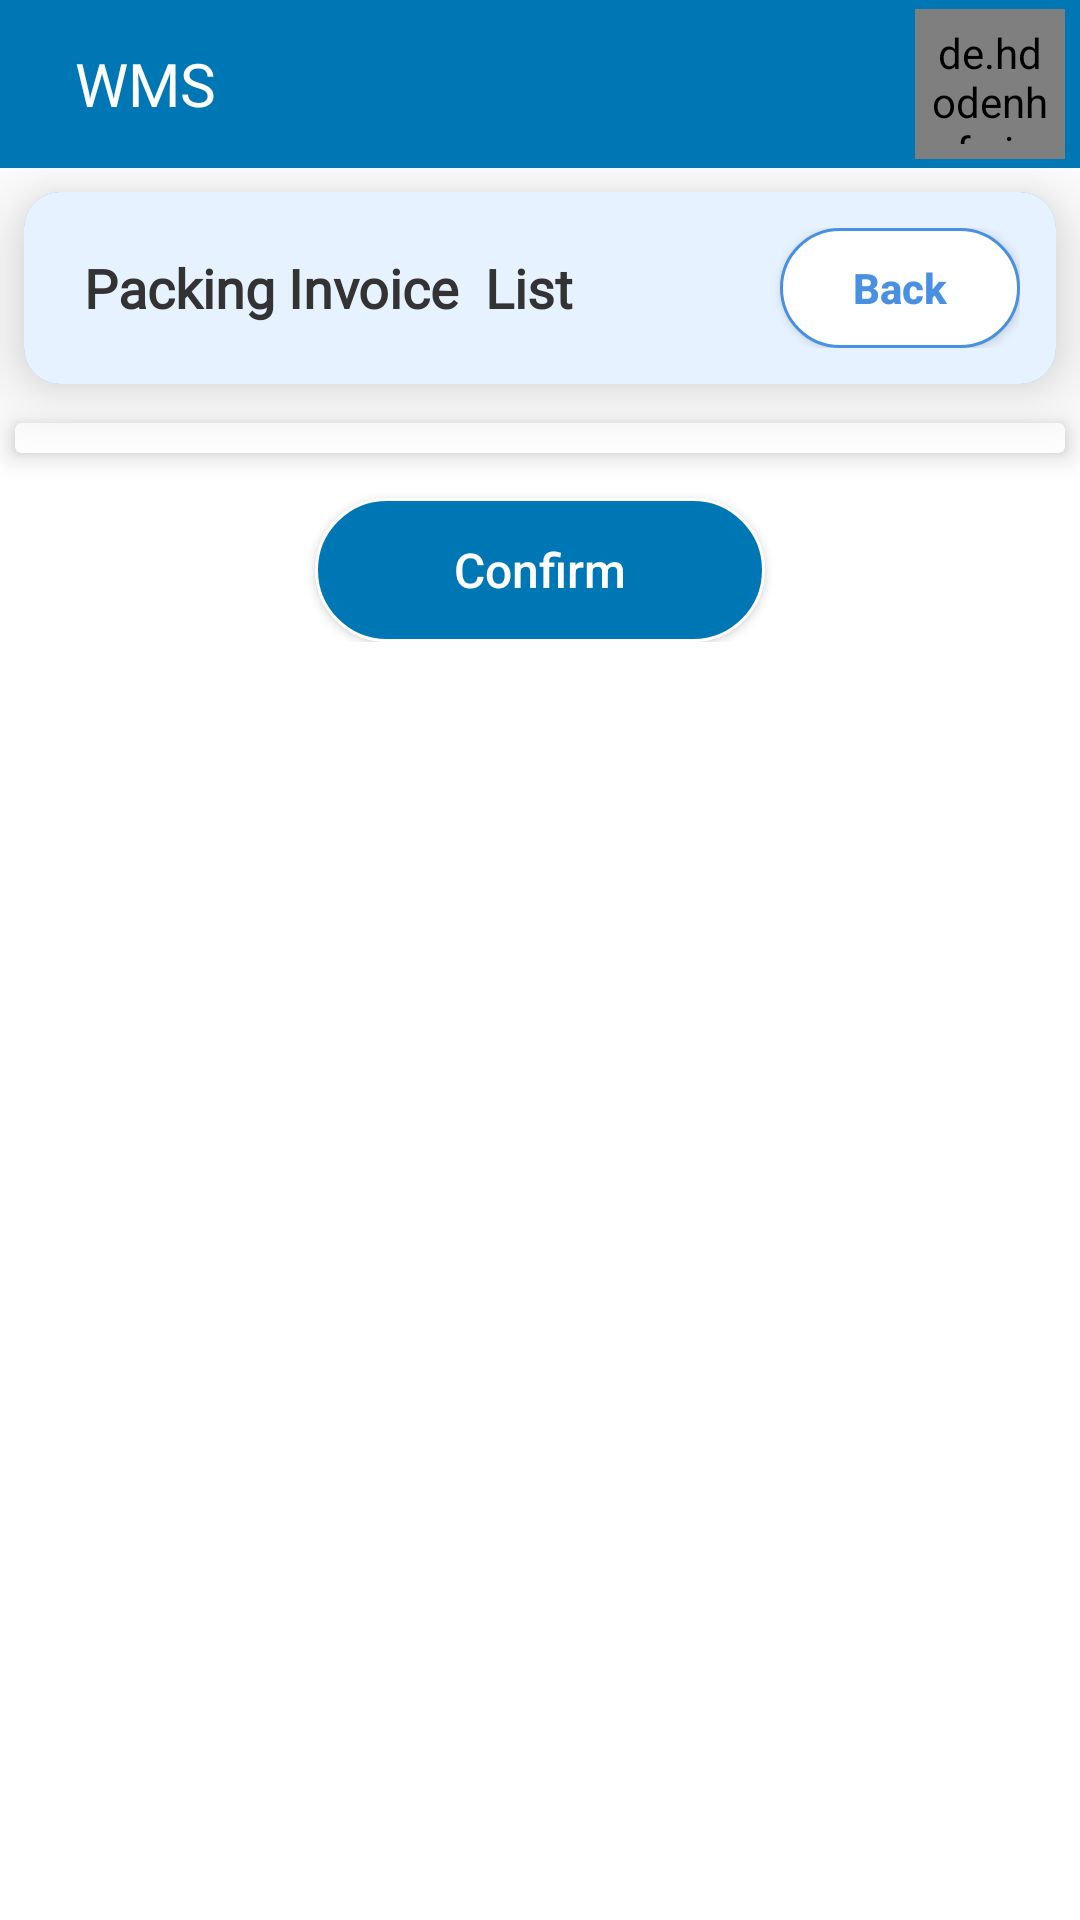

Layout XML and referenced resources for this Android screen:
<!-- AndroidManifest.xml: application theme AppTheme -->
<!-- res/layout/listview.xml -->
<?xml version="1.0" encoding="utf-8"?>
<ScrollView xmlns:android="http://schemas.android.com/apk/res/android"
    xmlns:app="http://schemas.android.com/apk/res-auto"
    xmlns:tools="http://schemas.android.com/tools"
    android:layout_width="match_parent"
    android:layout_height="match_parent"
    android:orientation="vertical"
    android:background="@color/white"
    >

    <LinearLayout
        android:layout_width="match_parent"
        android:layout_height="0dp"
        android:orientation="vertical">

        <include
            layout="@layout/top_navigation_toolbar"
            android:layout_width="match_parent"
            android:layout_height="wrap_content"
            android:layout_gravity="top" />

        <LinearLayout
            android:layout_width="match_parent"
            android:layout_height="fill_parent"
            android:orientation="vertical">

            


            <androidx.cardview.widget.CardView
                android:layout_width="match_parent"
                android:layout_height="wrap_content"
                android:layout_margin="8dp"
                app:cardCornerRadius="12dp"
                app:cardElevation="16dp"
                app:cardBackgroundColor="#4A90E2">

                <LinearLayout
                    android:layout_width="match_parent"
                    android:layout_height="wrap_content"
                    android:padding="12dp"
                    android:orientation="horizontal"
                    android:background="@drawable/rounded_light_purple_bg"
                    android:gravity="center_vertical"
                    android:weightSum="100">

                    <TextView
                        android:layout_width="0dp"
                        android:layout_height="wrap_content"
                        android:layout_weight="75"
                        android:text="Packing Invoice  List"
                        android:textSize="18sp"
                        android:textStyle="bold"
                        android:textColor="#333333"
                        android:fontFamily="@font/roboto_bold"
                        android:gravity="center_vertical"
                        android:paddingStart="8dp"
                        android:paddingEnd="8dp"
                        android:background="@drawable/rounded_light_purple_bg" />

                    <Button
                        android:id="@+id/back"
                        android:layout_width="0dp"
                        android:layout_height="40dp"
                        android:layout_weight="25"
                        android:text="Back"
                        android:textSize="14sp"
                        android:textAllCaps="false"
                        android:textStyle="bold"
                        android:textColor="#4A90E2"
                        android:background="@drawable/modern_button_blue"
                        android:elevation="2dp"/>
                </LinearLayout>
            </androidx.cardview.widget.CardView>


            <androidx.cardview.widget.CardView
                android:layout_width="match_parent"
                android:layout_height="wrap_content"
                app:cardElevation="5dp"
                android:layout_margin="5dp">

                
                
                
                

                
                
                
                
                
                
                
                
                
                

                <androidx.recyclerview.widget.RecyclerView
                    android:id="@+id/pick_product_list"
                    android:layout_width="match_parent"
                    android:layout_height="wrap_content"
                    android:layout_margin="5dp"
                    android:scrollbars="vertical"
                    android:visibility="visible"
                    app:layout_constrainedHeight="true" />




                
            </androidx.cardview.widget.CardView>
            <Button
                android:id="@+id/packingConfirm"
                android:layout_width="wrap_content"
                android:layout_height="wrap_content"
                android:layout_gravity="center"
                android:layout_marginTop="10dp"
                android:layout_weight="5"
                android:background="@drawable/stroke_button_blue"
                android:text="@string/confirm"
                android:textAllCaps="false"
                android:textColor="@color/white"
                android:visibility="visible"
                android:textSize="16sp"
                />
        </LinearLayout>
    </LinearLayout>
</ScrollView>
<!-- res/layout/top_navigation_toolbar.xml (included above) -->
<LinearLayout xmlns:android="http://schemas.android.com/apk/res/android"
    xmlns:app="http://schemas.android.com/apk/res-auto"
    android:layout_width="match_parent"
    android:layout_height="match_parent">

    <androidx.appcompat.widget.Toolbar
        android:id="@+id/my_toolbar"
        android:layout_width="0dp"
        android:layout_height="wrap_content"
        android:layout_weight="10"
        android:background="@color/my_toolbar_color"
        android:theme="@style/ToolBarTheme">

        <ImageView
            android:id="@+id/back_icon"
            android:layout_width="wrap_content"
            android:layout_height="wrap_content"
            android:background="@drawable/backspace_black"
            android:contentDescription="@string/todo"
            android:padding="15dp"
            android:visibility="gone" />

        <TextView
            android:id="@+id/home"
            android:layout_width="wrap_content"
            android:layout_height="wrap_content"
            android:layout_marginStart="25dp"
            android:fontFamily="@font/roboto_medium"
            android:gravity="start"
            android:text="@string/app_name"
            android:textColor="#FFF"
            android:textSize="20sp" />

        <de.hdodenhof.circleimageview.CircleImageView
            android:id="@+id/profile_image"
            android:layout_width="50dp"
            android:layout_height="50dp"
            android:layout_gravity="end"
            android:layout_marginEnd="5dp"
            android:padding="5dp"
            android:src="@drawable/excel_logo"
            app:civ_border_color="#FFF"
            app:civ_border_width="2dp" />

    </androidx.appcompat.widget.Toolbar>

</LinearLayout>
<!-- resources referenced by this layout -->
<resources>
  <color name="black">#000</color>
  <color name="my_toolbar_color">#0077B5</color>
  <color name="white">#fff</color>
  <!-- drawable excel_logo: png bitmap (drawable, 19749 bytes) -->
  <!-- drawable modern_button_blue (drawable) -->
  <selector xmlns:android="http://schemas.android.com/apk/res/android">
      <item android:state_pressed="true">
          <shape android:shape="rectangle">
              <solid android:color="#3B74C4"/>
              <corners android:radius="20dp"/>
          </shape>
      </item>
      <item>
          <shape android:shape="rectangle">
              <stroke android:width="1dp" android:color="#4A90E2"/>
              <solid android:color="#FFFFFF"/>
              <corners android:radius="20dp"/>
          </shape>
      </item>
  </selector>
  <!-- drawable rounded_light_purple_bg (drawable) -->
  <shape xmlns:android="http://schemas.android.com/apk/res/android"
      android:shape="rectangle">
      <solid android:color="@color/light_purple"/>
      <corners android:radius="8dp"/>
  </shape>
  <!-- drawable stroke_button_blue (drawable) -->
  <shape xmlns:android="http://schemas.android.com/apk/res/android" android:shape="rectangle" >
      <corners
          android:radius="32dp"
          />
      <gradient
          android:angle="315"
          android:centerX="35%"
          android:startColor="#002f6c"
          android:endColor="#1e88e5"
          android:type="linear"
          />
      <size
          android:width="100dp"
          android:height="10dp"
          />
      <stroke
          android:width="1dp"
          android:color="#676767"
          />
  </shape>
  <string name="app_name">WMS</string>
  <string name="confirm">Confirm</string>
  <string name="leave_status_year_2019_days">Leave status for Current year</string>
  <string name="todo">TODO</string>
  <style name="ToolBarTheme" parent="Theme.AppCompat.Light.DarkActionBar">
          <item name="colorAccent">#FFFAFA</item>
          <item name="colorControlNormal">#c5c5c5</item>
      </style>
  <style name="AppTheme" parent="Theme.AppCompat.Light.NoActionBar">
          
          <item name="colorPrimary">@color/colorPrimary</item>
          <item name="colorPrimaryDark">@color/colorPrimaryDark</item>
          <item name="colorAccent">@color/colorAccent</item>
      </style>
  <color name="light_purple">#e6f2ff</color>
  <color name="colorPrimary">#0077B5</color>
  <color name="colorPrimaryDark">#00574B</color>
  <color name="colorAccent">#D81B60</color>
</resources>
